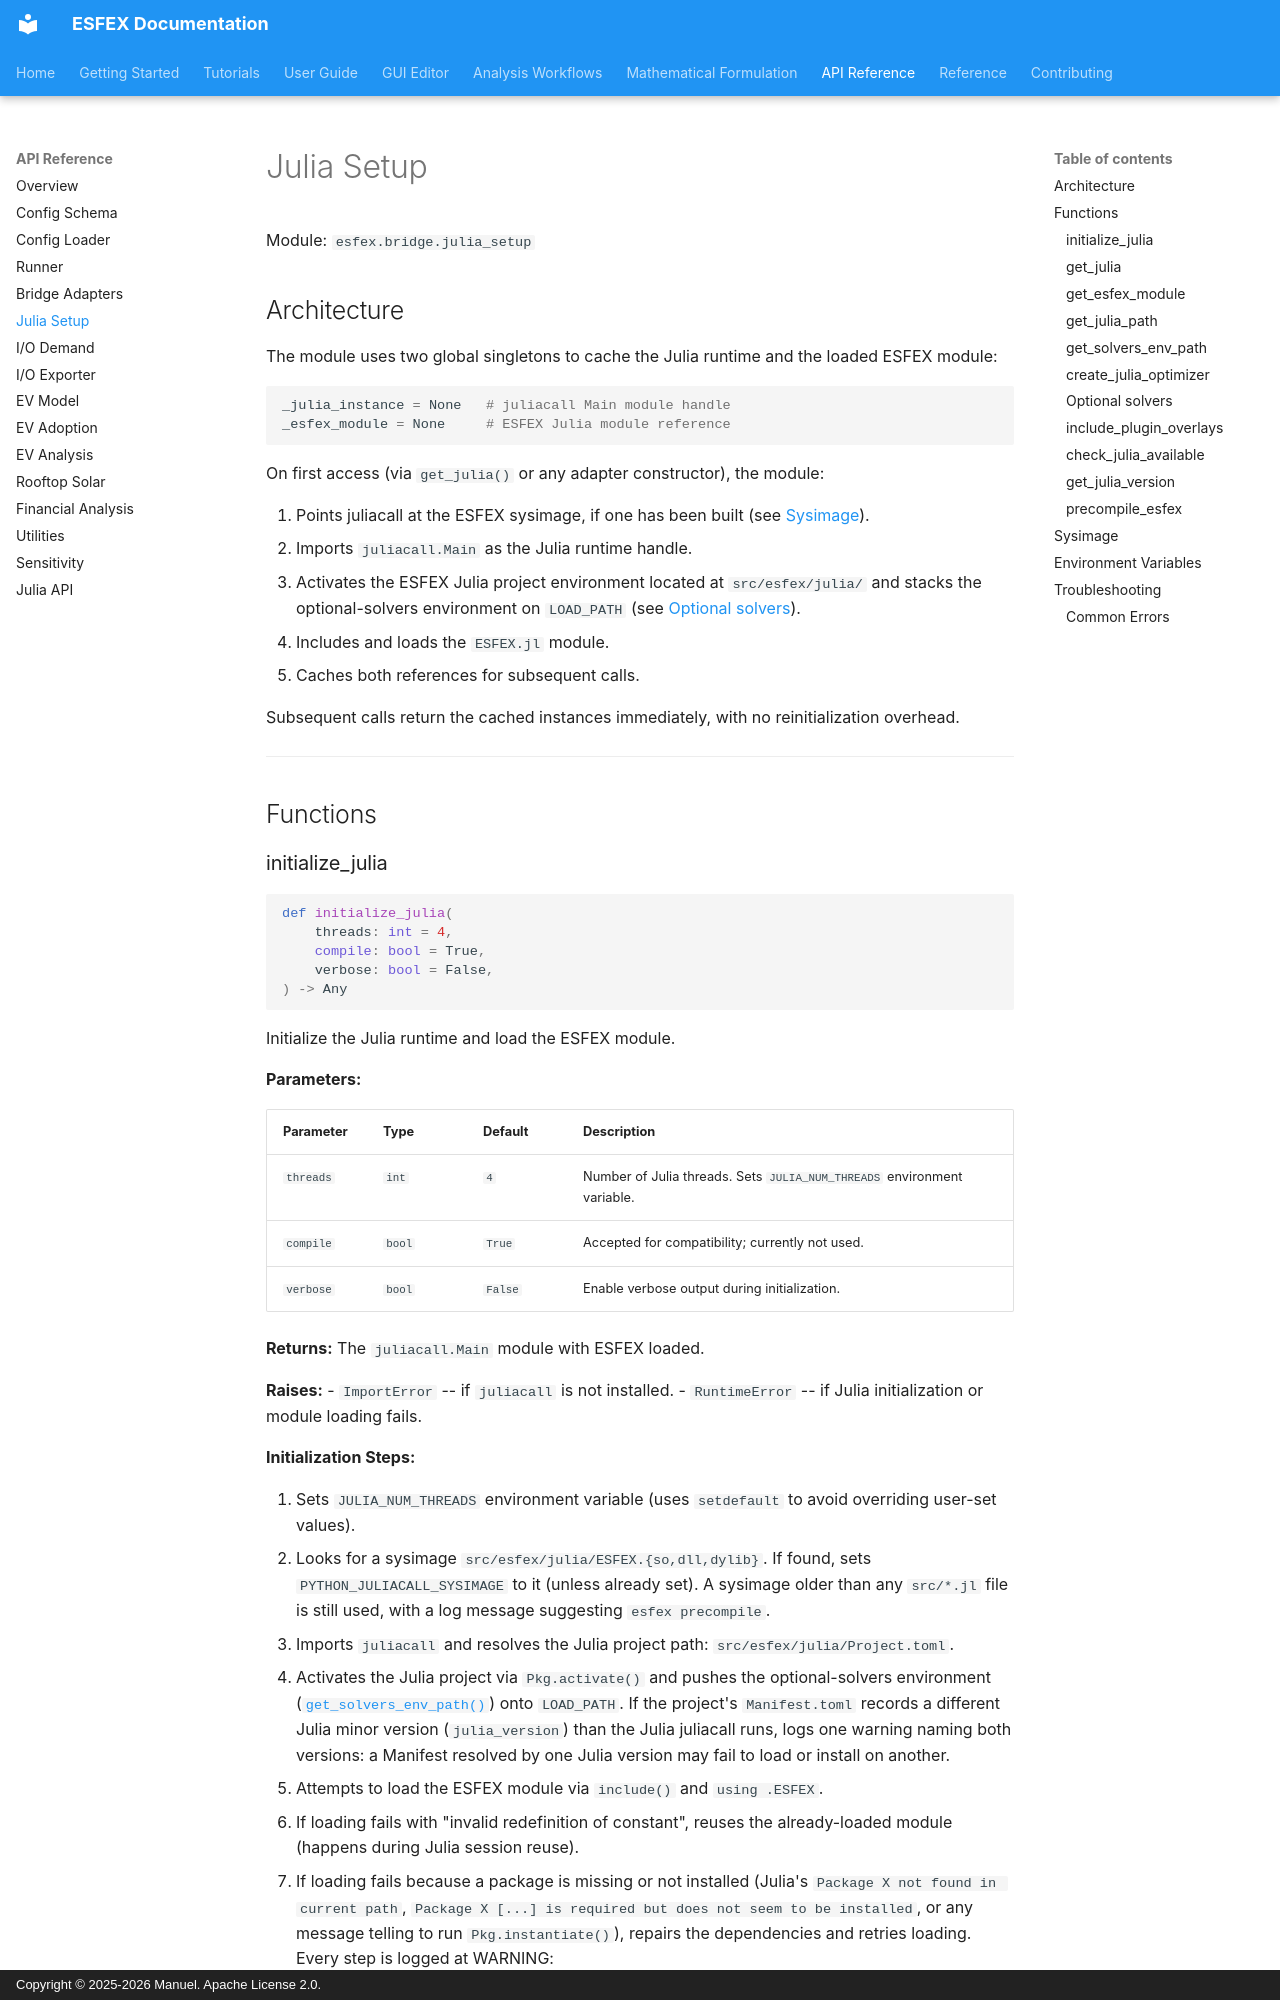

repository: Net-Zero-Horizon/ESFEX · page: api/bridge-julia-setup/index.html · generator: mkdocs · copyright: Copyright © 2025-2026 Manuel. Apache License 2.0.

# Julia Setup

Module: `esfex.bridge.julia_setup`

## Architecture

The module uses two global singletons to cache the Julia runtime and the loaded ESFEX module:

```python
_julia_instance = None   # juliacall Main module handle
_esfex_module = None     # ESFEX Julia module reference
```

On first access (via `get_julia()` or any adapter constructor), the module:

1. Points juliacall at the ESFEX sysimage, if one has been built (see [Sysimage](#sysimage)).
2. Imports `juliacall.Main` as the Julia runtime handle.
3. Activates the ESFEX Julia project environment located at `src/esfex/julia/` and stacks the optional-solvers environment on `LOAD_PATH` (see [Optional solvers](#optional-solvers)).
4. Includes and loads the `ESFEX.jl` module.
5. Caches both references for subsequent calls.

Subsequent calls return the cached instances immediately, with no reinitialization overhead.

---

## Functions
